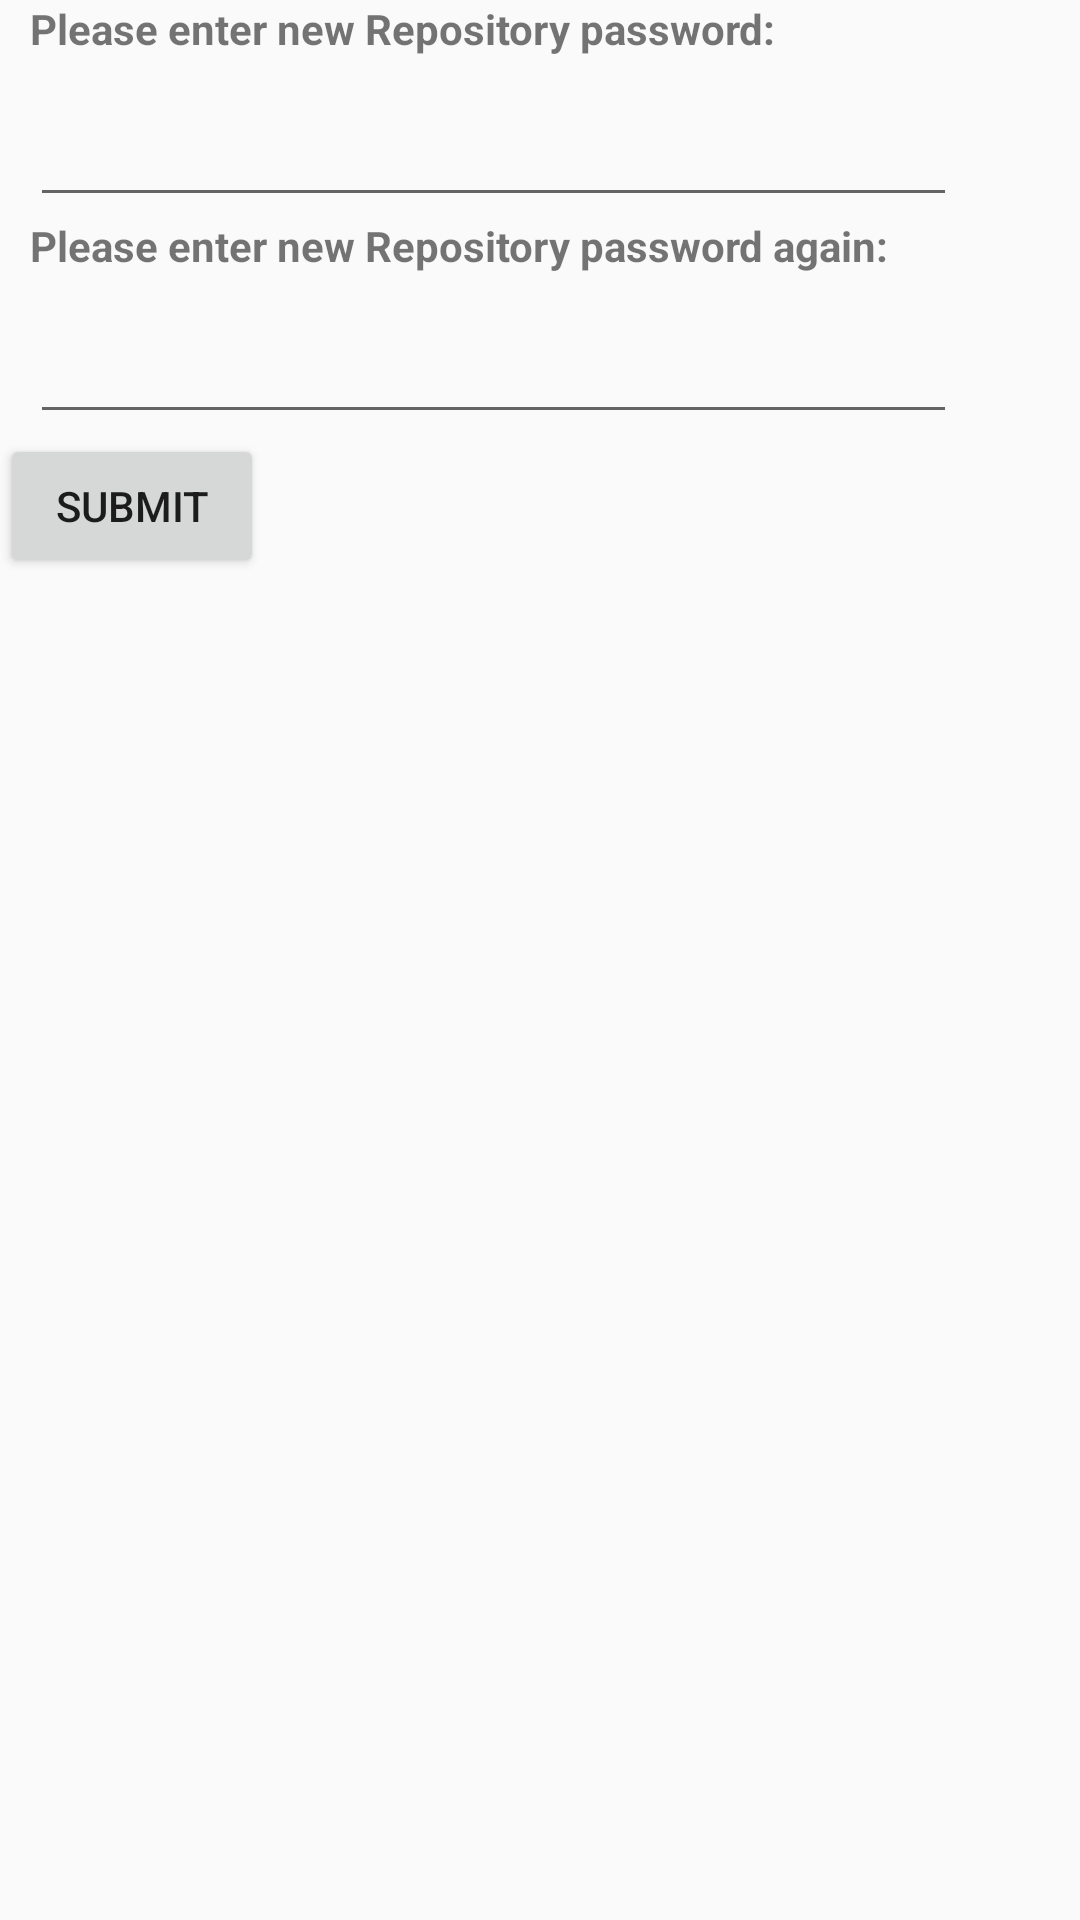

Here is an Android app screen rendered from its layout file. Give the layout XML and the strings, colors and styles it references.
<!-- AndroidManifest.xml: application theme AppTheme -->
<!-- res/layout/password_change_activity.xml -->
<?xml version="1.0" encoding="utf-8"?>
<androidx.constraintlayout.widget.ConstraintLayout xmlns:android="http://schemas.android.com/apk/res/android"
    xmlns:app="http://schemas.android.com/apk/res-auto"
    xmlns:tools="http://schemas.android.com/tools"
    android:layout_width="match_parent"
    android:layout_height="match_parent"
    tools:context="com.stamatiou.moviesRepositoryApp.PasswordChangeActivity">

    <LinearLayout
        android:layout_width="match_parent"
        android:layout_height="match_parent"
        android:orientation="vertical">

        <TextView
            android:id="@+id/newPasswordTextView"
            android:layout_width="411dp"
            android:layout_height="31dp"
            android:layout_marginStart="10dp"
            android:text="@string/prompt_new_repository_password"
            android:textStyle="bold"
            tools:ignore="MissingConstraints" />

        <EditText
            android:id="@+id/newPasswordEditText"
            android:layout_width="309dp"
            android:layout_height="wrap_content"
            android:layout_marginStart="10dp"
            android:importantForAutofill="no"
            android:inputType="textPassword"
            tools:ignore="MissingConstraints" />

        <TextView
            android:id="@+id/repeatNewPasswordTextView"
            android:layout_width="411dp"
            android:layout_height="31dp"
            android:layout_marginStart="10dp"
            android:text="@string/prompt_new_repository_password_repeat"
            android:textStyle="bold"
            tools:ignore="MissingConstraints" />

        <EditText
            android:id="@+id/repeatNewPasswordEditText"
            android:layout_width="309dp"
            android:layout_height="wrap_content"
            android:layout_marginStart="10dp"
            android:importantForAutofill="no"
            android:inputType="textPassword"
            tools:ignore="MissingConstraints" />

        <Button
            android:id="@+id/newPasswordSubmitButton"
            android:layout_width="wrap_content"
            android:layout_height="wrap_content"
            android:text="@string/submitButton" />

    </LinearLayout>

</androidx.constraintlayout.widget.ConstraintLayout>
<!-- resources referenced by this layout -->
<resources>
  <string name="prompt_new_repository_password">Please enter new Repository password:</string>
  <string name="prompt_new_repository_password_repeat">Please enter new Repository password again:</string>
  <string name="submitButton">Submit</string>
  <style name="AppTheme" parent="Theme.AppCompat.Light.DarkActionBar">
          
          <item name="colorPrimary">@color/colorPrimary</item>
          <item name="colorPrimaryDark">@color/colorPrimaryDark</item>
          <item name="colorAccent">@color/colorAccent</item>
      </style>
  <!-- not gathered from this repository: default colours our renderer supplied (Android Studio template values) -->
  <color name="colorPrimary">#FF6200EE</color>
  <color name="colorPrimaryDark">#FF3700B3</color>
  <color name="colorAccent">#FF03DAC5</color>
</resources>
